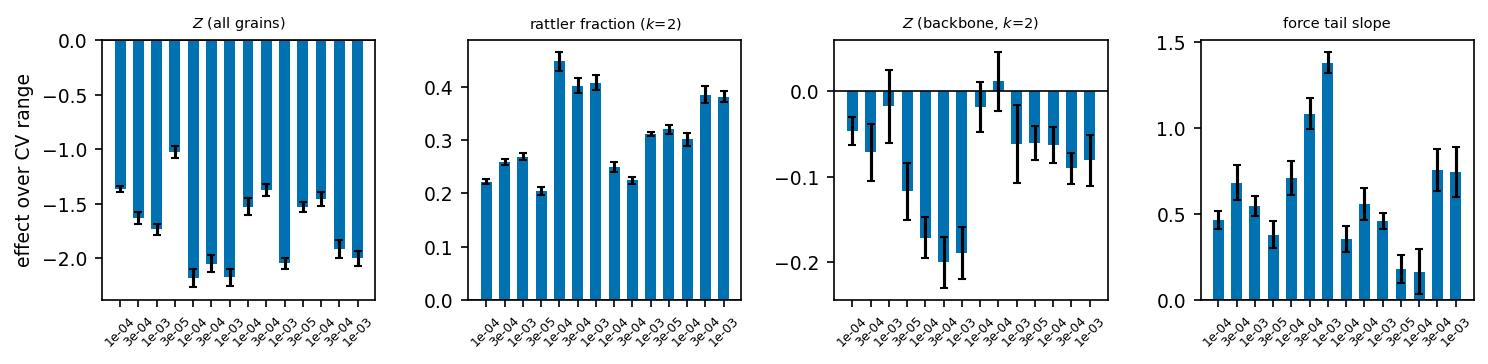

Source data for this figure (header and first rows):
# F3_structure_effects -- plotted data
# generated by make_figures.py at 2026-0…
# bar = observable(CV_hi) - observable(C…
cv_hi, cv_lo, effect, family, mean_hi, mean_lo, monotone, mu_p, n_sd, n_seeds_min, observable, p_hat, seed_sd, verdict
0.4, 0.0, -1.366, lognormal, 4.608, 5.974, True, 0.0, 47.53, 1.0, z_all, 0.0001, 0.02874, MOVED, monotone
0.5, 0.0, -1.635, lognormal, 4.463, 6.097, True, 0.0, 30.38, 1.0, z_all, 0.0003, 0.0538, MOVED, monotone
0.5, 0.0, -1.733, lognormal, 4.642, 6.376, False, 0.0, 34.01, 3.0, z_all, 0.001, 0.05097, MOVED
0.3, 0.0, -1.03, lognormal, 3.247, 4.276, True, 0.3, 19.11, 3.0, z_all, 3e-05, 0.0539, MOVED, monotone
0.5, 0.0, -2.181, lognormal, 2.15, 4.331, True, 0.3, 25.51, 3.0, z_all, 0.0001, 0.0855, MOVED, monotone
0.5, 0.0, -2.051, lognormal, 2.472, 4.523, True, 0.3, 25.89, 3.0, z_all, 0.0003, 0.07922, MOVED, monotone
0.5, 0.0, -2.177, lognormal, 2.734, 4.911, True, 0.3, 27.32, 3.0, z_all, 0.001, 0.07968, MOVED, monotone
0.4, 0.0, -1.528, uniform, 4.471, 5.998, True, 0.0, 19.12, 1.0, z_all, 0.0001, 0.07991, MOVED, monotone
0.4, 0.0, -1.375, uniform, 4.722, 6.097, False, 0.0, 23.19, 3.0, z_all, 0.0003, 0.05931, MOVED
0.5, 0.0, -2.049, uniform, 4.37, 6.419, True, 0.0, 40.53, 2.0, z_all, 0.001, 0.05054, MOVED, monotone
0.4, 0.0, -1.53, uniform, 2.747, 4.276, True, 0.3, 34.49, 2.0, z_all, 3e-05, 0.04435, MOVED, monotone
0.4, 0.0, -1.455, uniform, 2.886, 4.34, True, 0.3, 22.73, 3.0, z_all, 0.0001, 0.06401, MOVED, monotone
0.5, 0.0, -1.917, uniform, 2.606, 4.523, True, 0.3, 23.65, 3.0, z_all, 0.0003, 0.08104, MOVED, monotone
0.5, 0.0, -2, uniform, 2.912, 4.912, True, 0.3, 29.74, 3.0, z_all, 0.001, 0.06726, MOVED, monotone
0.4, 0.0, 0.222, lognormal, 0.236, 0.014, True, 0.0, 50.32, 1.0, rattler_frac_k2, 0.0001, 0.004411, MOVED, monotone
0.5, 0.0, 0.2591, lognormal, 0.2733, 0.01422, True, 0.0, 41.24, 1.0, rattler_frac_k2, 0.0003, 0.006283, MOVED, monotone
0.5, 0.0, 0.2696, lognormal, 0.2771, 0.007556, True, 0.0, 44, 3.0, rattler_frac_k2, 0.001, 0.006127, MOVED, monotone
0.3, 0.0, 0.2047, lognormal, 0.2871, 0.08244, True, 0.3, 26.87, 3.0, rattler_frac_k2, 3e-05, 0.007618, MOVED, monotone
0.5, 0.0, 0.4487, lognormal, 0.5284, 0.07978, True, 0.3, 26.1, 3.0, rattler_frac_k2, 0.0001, 0.01719, MOVED, monotone
0.5, 0.0, 0.4029, lognormal, 0.4704, 0.06756, True, 0.3, 28.04, 3.0, rattler_frac_k2, 0.0003, 0.01437, MOVED, monotone
0.5, 0.0, 0.4082, lognormal, 0.4476, 0.03933, True, 0.3, 28.87, 3.0, rattler_frac_k2, 0.001, 0.01414, MOVED, monotone
0.4, 0.0, 0.25, uniform, 0.2627, 0.01267, True, 0.0, 25.5, 1.0, rattler_frac_k2, 0.0001, 0.009805, MOVED, monotone
0.4, 0.0, 0.2247, uniform, 0.2389, 0.01422, True, 0.0, 34.6, 3.0, rattler_frac_k2, 0.0003, 0.006494, MOVED, monotone
0.5, 0.0, 0.3122, uniform, 0.3193, 0.007111, True, 0.0, 81.54, 2.0, rattler_frac_k2, 0.001, 0.003829, MOVED, monotone
0.4, 0.0, 0.3206, uniform, 0.403, 0.08244, True, 0.3, 36.94, 2.0, rattler_frac_k2, 3e-05, 0.008677, MOVED, monotone
0.4, 0.0, 0.3018, uniform, 0.3789, 0.07711, True, 0.3, 25.46, 3.0, rattler_frac_k2, 0.0001, 0.01186, MOVED, monotone
0.5, 0.0, 0.386, uniform, 0.4536, 0.06756, True, 0.3, 24.58, 3.0, rattler_frac_k2, 0.0003, 0.0157, MOVED, monotone
0.5, 0.0, 0.3827, uniform, 0.4231, 0.04044, True, 0.3, 37.59, 3.0, rattler_frac_k2, 0.001, 0.01018, MOVED, monotone
0.4, 0.0, -0.04628, lognormal, 6.01, 6.057, False, 0.0, 2.86, 1.0, z_nr_k2, 0.0001, 0.01618, MOVED
0.5, 0.0, -0.07155, lognormal, 6.11, 6.182, False, 0.0, 2.141, 1.0, z_nr_k2, 0.0003, 0.03341, MOVED
0.5, 0.0, -0.01761, lognormal, 6.405, 6.422, False, 0.0, 0.413, 3.0, z_nr_k2, 0.001, 0.04265, not resolved
0.3, 0.0, -0.1172, lognormal, 4.541, 4.658, True, 0.3, 3.527, 3.0, z_nr_k2, 3e-05, 0.03322, MOVED, monotone
0.5, 0.0, -0.1716, lognormal, 4.532, 4.703, False, 0.3, 7.059, 3.0, z_nr_k2, 0.0001, 0.02431, MOVED
0.5, 0.0, -0.2004, lognormal, 4.649, 4.849, True, 0.3, 6.703, 3.0, z_nr_k2, 0.0003, 0.0299, MOVED, monotone
0.5, 0.0, -0.1891, lognormal, 4.922, 5.111, False, 0.3, 6.206, 3.0, z_nr_k2, 0.001, 0.03047, MOVED
0.4, 0.0, -0.01862, uniform, 6.054, 6.073, False, 0.0, 0.6343, 1.0, z_nr_k2, 0.0001, 0.02936, not resolved
0.4, 0.0, 0.0116, uniform, 6.193, 6.182, False, 0.0, 0.3361, 3.0, z_nr_k2, 0.0003, 0.03453, not resolved
0.5, 0.0, -0.06148, uniform, 6.402, 6.464, False, 0.0, 1.345, 2.0, z_nr_k2, 0.001, 0.0457, not resolved
0.4, 0.0, -0.06079, uniform, 4.597, 4.658, False, 0.3, 3.046, 2.0, z_nr_k2, 3e-05, 0.01996, MOVED
0.4, 0.0, -0.06316, uniform, 4.637, 4.7, False, 0.3, 2.939, 3.0, z_nr_k2, 0.0001, 0.02149, MOVED
0.5, 0.0, -0.09033, uniform, 4.759, 4.849, True, 0.3, 4.959, 3.0, z_nr_k2, 0.0003, 0.01821, MOVED, monotone
0.5, 0.0, -0.0812, uniform, 5.037, 5.118, False, 0.3, 2.67, 3.0, z_nr_k2, 0.001, 0.03041, MOVED
0.4, 0.0, 0.4612, lognormal, -1.135, -1.596, True, 0.0, 8.862, 1.0, force_tail_slope, 0.0001, 0.05205, MOVED, monotone
0.5, 0.0, 0.6807, lognormal, -1.151, -1.831, True, 0.0, 6.652, 1.0, force_tail_slope, 0.0003, 0.1023, MOVED, monotone
0.5, 0.0, 0.5431, lognormal, -1.074, -1.617, True, 0.0, 9.109, 3.0, force_tail_slope, 0.001, 0.05963, MOVED, monotone
0.3, 0.0, 0.3777, lognormal, -1.131, -1.509, False, 0.3, 4.936, 3.0, force_tail_slope, 3e-05, 0.07652, MOVED
0.5, 0.0, 0.7062, lognormal, -0.9058, -1.612, False, 0.3, 7.218, 3.0, force_tail_slope, 0.0001, 0.09784, MOVED
0.5, 0.0, 1.081, lognormal, -0.9436, -2.024, True, 0.3, 12.15, 3.0, force_tail_slope, 0.0003, 0.08893, MOVED, monotone
0.5, 0.0, 1.378, lognormal, -1.133, -2.511, True, 0.3, 23.05, 3.0, force_tail_slope, 0.001, 0.05977, MOVED, monotone
0.4, 0.0, 0.352, uniform, -1.304, -1.656, True, 0.0, 4.688, 1.0, force_tail_slope, 0.0001, 0.07509, MOVED, monotone
0.4, 0.0, 0.5571, uniform, -1.274, -1.831, False, 0.0, 5.97, 3.0, force_tail_slope, 0.0003, 0.09332, MOVED
0.5, 0.0, 0.4574, uniform, -1.235, -1.692, True, 0.0, 9.431, 2.0, force_tail_slope, 0.001, 0.0485, MOVED, monotone
0.4, 0.0, 0.1767, uniform, -1.332, -1.509, False, 0.3, 2.196, 2.0, force_tail_slope, 3e-05, 0.08047, MOVED
0.4, 0.0, 0.1622, uniform, -1.481, -1.643, False, 0.3, 1.224, 3.0, force_tail_slope, 0.0001, 0.1325, not resolved
0.5, 0.0, 0.753, uniform, -1.271, -2.024, False, 0.3, 6.198, 3.0, force_tail_slope, 0.0003, 0.1215, MOVED
0.5, 0.0, 0.7424, uniform, -1.738, -2.48, False, 0.3, 5.063, 3.0, force_tail_slope, 0.001, 0.1466, MOVED
